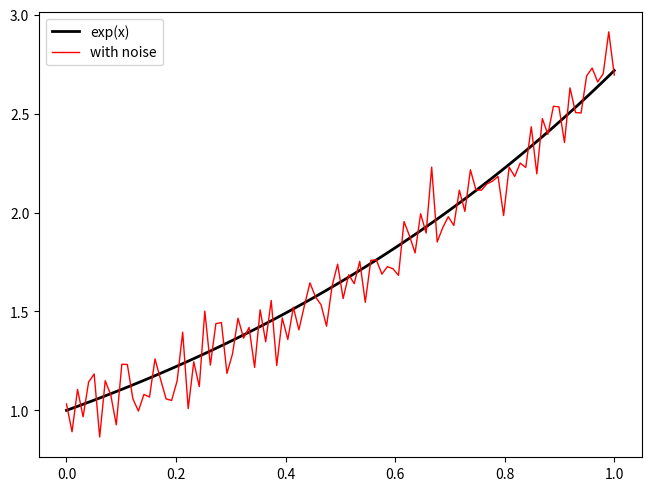

Generate this figure with matplotlib: (Note: this script raises an exception after producing the figure.)
import numpy as np
import matplotlib.pyplot as plt

x = np.linspace(0,1,100)
np.random.seed(348484)
r = 0.1*np.random.randn(len(x))

#from common import set_figure
#set_figure(fontsize=10, columnwidth=400, height=250)

fig, ax = plt.subplots(facecolor='w', constrained_layout=True)
ax.plot(x, np.exp(x), '-', lw=2, color='k', label='exp(x)')
ax.plot(x, r+np.exp(x), '-', lw=1, color='r', label='with noise')
# marker='o', markerfacecolor='w', color='tab:red'

#ax.set_xlabel('$x$')
#ax.set_ylabel('$y$')
#ax.grid(True)
ax.legend()

plt.savefig('../figures/exp_with_noise.pdf')
